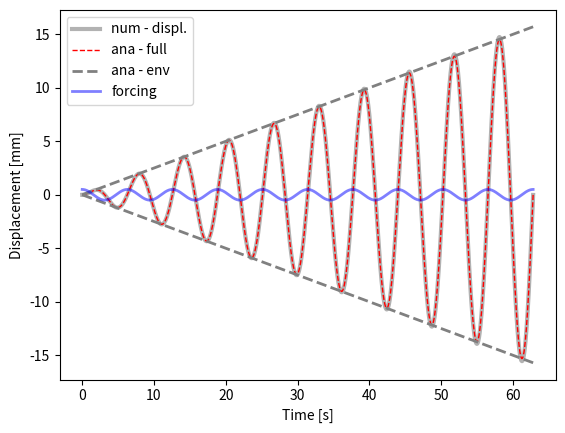

Write the Python code that produced this figure.
#!/bin/python2.7
"""
Andreas Kooi

g.) When w ~= w0, the function grows with a linear envelope.
h.) y(t) = c1*cos(w0*t) + c2*sin(w0*t) + F/(2*w0)*t*sin(w0*t)
    using I.C.'s y(0) = 0 and y'(0) = 0,
   0 = c1 + 0 + 0
   0 = -0 + w0*c2 + 0 + 0
   c1 = 0
   c2 = 0 
   exact solution:
       y(t) = F/(2*w0)*sin(w0*t)
j.) In reality, the oscillation would have to eventually end since it can't
    keep growing. This would be due to something akin to thermal energy or friction.

"""
from __future__ import division

import matplotlib.pyplot as plt
import numpy as np

#-------------------------------0----------------------------------------
#                   fct. defintion
#------------------------------------------------------------------------
def num_sol( at, y0, par):
    """
    - solve second order ODE for forced, undamped oscillation by solving two first order ODEs
       ODE:  y''(t) + ky(t) = f(t)
                              f(t) = F*cos(w*t)
    :param y0:         - IC
    :param at  :       - time vector
    :param par :       - dictionary with fct parameters
    :return: ay_hat    - forward Euler
             ay_hat_rk = 4th order runge kutta
    """
    nSteps    = at.shape[0]
    # create vectors for displacement and velocity
    au_hat    = np.zeros( nSteps)
    av_hat    = np.zeros( at.shape[0])
    # set initial conditions
    au_hat[0] = dPar['y01']
    av_hat[0] = dPar['y02']
    for i in range( nSteps-1):
        # forward Euler or Runge Kutta
        fn1 = av_hat[i]
        fn2 = dPar['F']*np.cos(dPar['w']*a_t[i]) - dPar['w0']**2*au_hat[i]
        # TODO: -  Euler formula: y[n+1] = y[n] + fn*h
        au_hat[i+1] = au_hat[i] + fn1 * dPar['h'] 
        av_hat[i+1] = av_hat[i] + fn2 * dPar['h']
    return au_hat, av_hat

#-------------------------------1----------------------------------------
#                   params, files, dir
#------------------------------------------------------------------------

dPar = {'F': 0.5,
        'w': 1.,
        'w0':1.,
        'tStart': 0,
        'tStop': 20*np.pi,
        'h': 1e-3,
        'y01': 0,
        'y02': 0}


#--------------------------------2---------------------------------------
#                      analytical solution
#------------------------------------------------------------------------
a_t = np.arange( dPar['tStart'], dPar['tStop']+dPar['h'], dPar['h'])
# forcing function
fct_t     = dPar['F']*np.cos( dPar['w0']*a_t)
# :TODO  - write down the analyitcal soltuion

ay_ana1   = dPar['F']/(dPar['w0']*2) * a_t * np.sin(dPar['w0']*a_t)
# envelope
ay_ana2 = .25* a_t  

#--------------------------------3---------------------------------------
#                      numerical solutions
#------------------------------------------------------------------------
aU_num, aV_num = num_sol(  a_t, [dPar['y01'], dPar['y02']], dPar)


#--------------------------------4---------------------------------------
#                            plots
#------------------------------------------------------------------------
plt.figure(1)
ax = plt.subplot( 111) #plt.axes( [.12, .12, .83, .83])

# plot the numerical approximation
ax.plot( a_t,  aU_num,   'k-', lw = 3, alpha = .3, label = 'num - displ.')
# analytical solution and envelope fct.
ax.plot( a_t,  ay_ana1, 'r--', lw = 1, label = 'ana - full')
ax.plot( a_t,  ay_ana2,  '--', color = '.5', lw = 2, label = 'ana - env')
ax.plot( a_t,  -ay_ana2, '--', color = '.5', lw = 2)
ax.plot( a_t, fct_t, 'b-', lw = 2, alpha = .5, label ='forcing')
ax.set_xlabel( 'Time [s]')
ax.set_ylabel( 'Displacement [mm]')
ax.legend( loc = 'upper left')
plt.show()